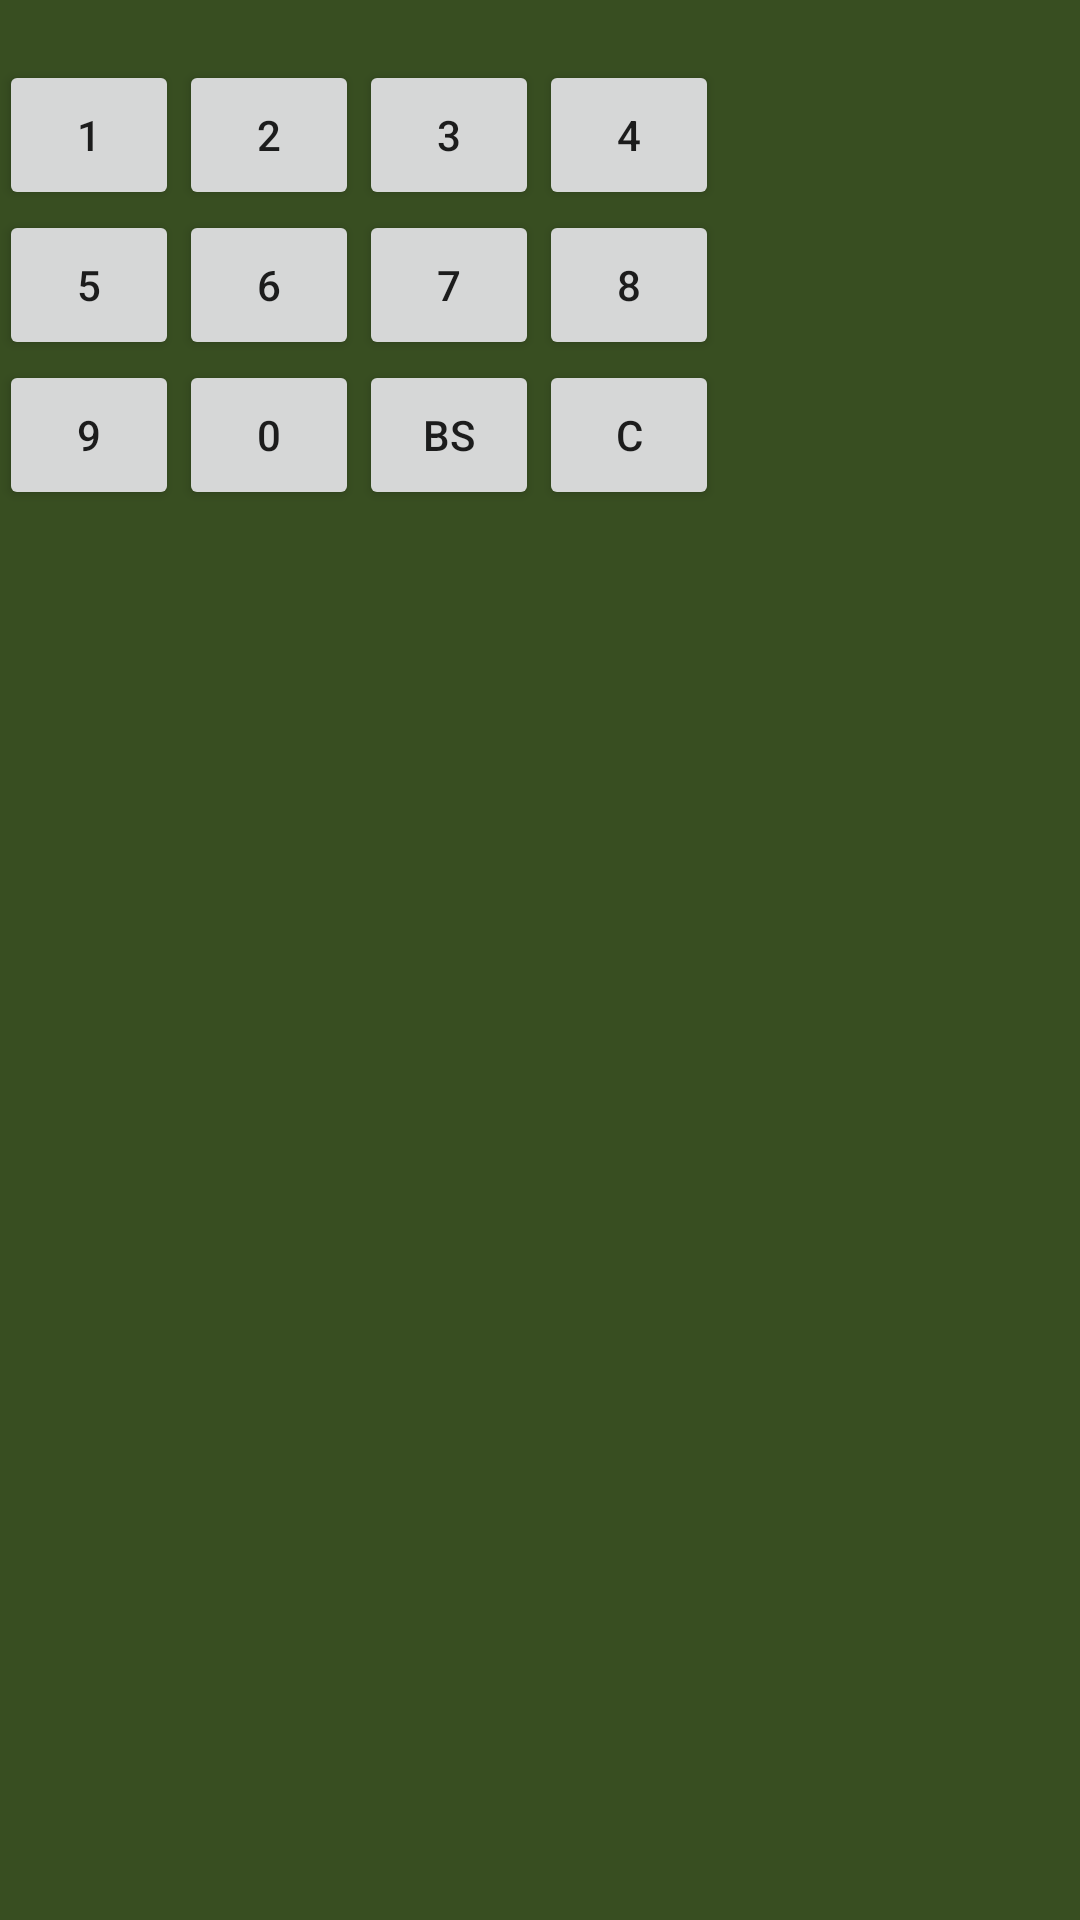

Android layout source for this screen:
<!-- AndroidManifest.xml: application theme AppTheme -->
<!-- res/layout/activity_example.xml -->
<?xml version="1.0" encoding="utf-8"?>

<RelativeLayout xmlns:android="http://schemas.android.com/apk/res/android"
    xmlns:tools="http://schemas.android.com/tools"
    android:layout_width="match_parent"
    android:layout_height="match_parent"
    android:paddingBottom="@dimen/activity_vertical_margin"
    android:paddingLeft="@dimen/activity_horizontal_margin"
    android:paddingRight="@dimen/activity_horizontal_margin"
    android:paddingTop="@dimen/activity_vertical_margin"
    tools:context=".Stretch"
    android:background="@color/ColorRamDesk">

    <LinearLayout
        android:orientation="vertical"
        android:layout_width="match_parent"
        android:layout_height="match_parent"
        android:weightSum="1"
        android:background="@color/ColorDesk">

        <LinearLayout
            android:orientation="horizontal"
            android:layout_width="240sp"
            android:layout_height="wrap_content"
            android:layout_marginTop="20sp"
            android:layout_marginLeft="20sp">

            <ImageView

                android:layout_width="25sp"
                android:layout_height="wrap_content"
                android:id="@+id/partNumb1" />

            <ImageView
                android:layout_width="25sp"
                android:layout_height="wrap_content"
                android:id="@+id/partNumb2" />

            <ImageView
                android:layout_width="25sp"
                android:layout_height="wrap_content"
                android:id="@+id/id_znak" />

            <ImageView
                android:layout_width="25sp"
                android:layout_height="wrap_content"
                android:id="@+id/partNumb3" />
            <ImageView
                android:layout_width="25sp"
                android:layout_height="wrap_content"
            android:id="@+id/partNumb4" />
            <ImageView
                android:layout_width="25sp"
                android:layout_height="wrap_content"
                android:id="@+id/znakRavno" />
            <ImageView
                android:layout_width="25sp"
                android:layout_height="wrap_content"
                android:id="@+id/partTotalOne" />

            <ImageView
                android:layout_width="25sp"
                android:layout_height="wrap_content"
                android:id="@+id/partTotalTwo" />

            <ImageView
                android:layout_width="25sp"
                android:layout_height="wrap_content"
                android:id="@+id/partTotalThree" />

        </LinearLayout>

        <TableLayout
            android:layout_width="280sp"
            android:layout_height="170dp"
            android:theme="@style/Buttons">

            <TableRow
                android:layout_width="match_parent"
                android:layout_height="match_parent"
                >

                <Button
                    style="?android:attr/buttonStyleSmall"

                    android:text="1"
                    android:id="@+id/id_enterOne"
                    android:layout_column="0" />

                <Button
                    style="?android:attr/buttonStyleSmall"

                    android:text="2"
                    android:id="@+id/id_enterTwo"
                    android:layout_column="1" />

                <Button
                    style="?android:attr/buttonStyleSmall"

                    android:text="3"
                    android:id="@+id/id_enterThree"
                    android:layout_column="2" />

                <Button
                    style="?android:attr/buttonStyleSmall"

                    android:text="4"
                    android:id="@+id/id_enterFour"
                    android:layout_column="3" />
            </TableRow>

            <TableRow
                android:layout_width="match_parent"
                android:layout_height="match_parent">

                <Button
                    style="?android:attr/buttonStyleSmall"

                    android:text="5"
                    android:id="@+id/id_enterFive"
                    android:layout_column="0" />

                <Button
                    style="?android:attr/buttonStyleSmall"

                    android:text="6"
                    android:id="@+id/id_enterSix"
                    android:layout_column="1" />

                <Button
                    style="?android:attr/buttonStyleSmall"

                    android:text="7"
                    android:id="@+id/id_enterSeven"
                    android:layout_column="2" />

                <Button
                    style="?android:attr/buttonStyleSmall"

                    android:text="8"
                    android:id="@+id/id_enterEight" />

            </TableRow>

            <TableRow
                android:layout_width="match_parent"
                android:layout_height="match_parent">

                <Button
                    style="?android:attr/buttonStyleSmall"

                    android:text="9"
                    android:id="@+id/id_enterNine"
                    android:layout_column="0" />

                <Button
                    style="?android:attr/buttonStyleSmall"

                    android:text="0"
                    android:id="@+id/id_enterZero"
                    android:layout_column="1" />

                <Button

                    android:text="BS"
                    android:id="@+id/btnReturn"
                    android:layout_column="2" />

                <Button

                    android:text="C"
                    android:id="@+id/btnClear"
                    android:layout_column="3" />
            </TableRow>
        </TableLayout>

        <LinearLayout
            android:orientation="horizontal"
            android:layout_width="match_parent"
            android:layout_height="wrap_content"
            android:layout_gravity="center_horizontal"
            android:id="@+id/LayoutHor">

        </LinearLayout>

        <TextView
            android:layout_width="wrap_content"
            android:layout_height="wrap_content"
            android:textAppearance="?android:attr/textAppearanceLarge"
            android:id="@+id/countsRightsAnswers" />

        <TextView
            android:layout_width="wrap_content"
            android:layout_height="wrap_content"
            android:textAppearance="?android:attr/textAppearanceLarge"
            android:id="@+id/countsLeftAnswers" />

        <TextView
            android:layout_width="wrap_content"
            android:layout_height="wrap_content"
            android:textAppearance="?android:attr/textAppearanceLarge"
            android:id="@+id/Rat" />
        <TextView
            android:layout_width="wrap_content"
            android:layout_height="wrap_content"
            android:id="@+id/PrimerArr"/>

    </LinearLayout>

</RelativeLayout>
<!-- resources referenced by this layout -->
<resources>
  <color name="ColorDesk">#e12a461e</color>
  <color name="ColorRamDesk">#e1938021</color>
  <style name="Buttons">
         <item name="android:layout_width">60sp</item>
          <item name="android:layout_height">50sp</item>
      </style>
  <style name="AppTheme" parent="Theme.AppCompat.Light.DarkActionBar">
          
          <item name="colorPrimary">@color/colorPrimary</item>
          <item name="colorPrimaryDark">@color/colorPrimaryDark</item>
          <item name="colorAccent">@color/colorAccent</item>
      </style>
  <color name="colorPrimary">#3F51B5</color>
  <color name="colorPrimaryDark">#303F9F</color>
  <color name="colorAccent">#FF4081</color>
</resources>
